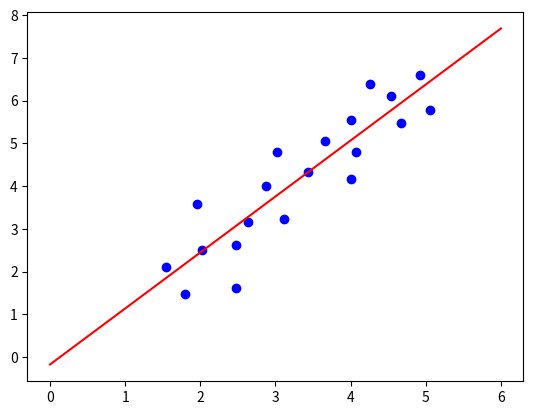

Python code for this plot:
#!/usr/bin/env python3
# -*- coding: utf-8 -*-

_author_ = 'shirunqi'

import numpy as np
import matplotlib.pyplot as plt
def linear_plot():
	data = [[5.06, 5.79], [4.92, 6.61], [4.67, 5.48], [4.54, 6.11], [4.26, 6.39],[4.07, 4.81], [4.01, 4.16], [4.01, 5.55], [3.66, 5.05], [3.43, 4.34],[3.12, 3.24], [3.02, 4.80], [2.87, 4.01], [2.64, 3.17], [2.48, 1.61],[2.48, 2.62], [2.02, 2.50], [1.95, 3.59], [1.79, 1.49], [1.54, 2.10], ]
	
	x = [p[0] for p in data] # 从data中提取横、纵坐标
	y = [q[1] for q in data]
	
	n = len(x)               # 计算线性回归方程系数
	a1 = a2 = a3 = a4 = 0
	a11 = a12 = a21 = a22 = a31 = a32 = 0
	w = b = 0
	for i in range(0,n):
		a1 += x[i] * y[i]
		a2 += x[i]
		a3 += y[i]
		a4 += x[i] * x[i]
	a11 = n * a1
	a12 = a2 * a3
	a21 = n * a4
	a22 = a2 * a2
	a31 = a4 * a3
	a32 = a2 * a1
	b = (a31 - a32) / (a21 - a22)
	w = (a11 - a12) / (a21 - a22)
	b = round(b,2)
	w = round(w,2)
	 
	fig = plt.figure()             # 绘图
	plt.scatter(x,y,color='blue')  # 绘制散点图
	x1 = np.linspace(0,6,100)
	y1 = w * x1 + b
	plt.plot(x1,y1,color = 'red')  # 绘制拟合直线
	plt.show()
	
	return w, b, fig

w,b,fig = linear_plot()
print(w,b)